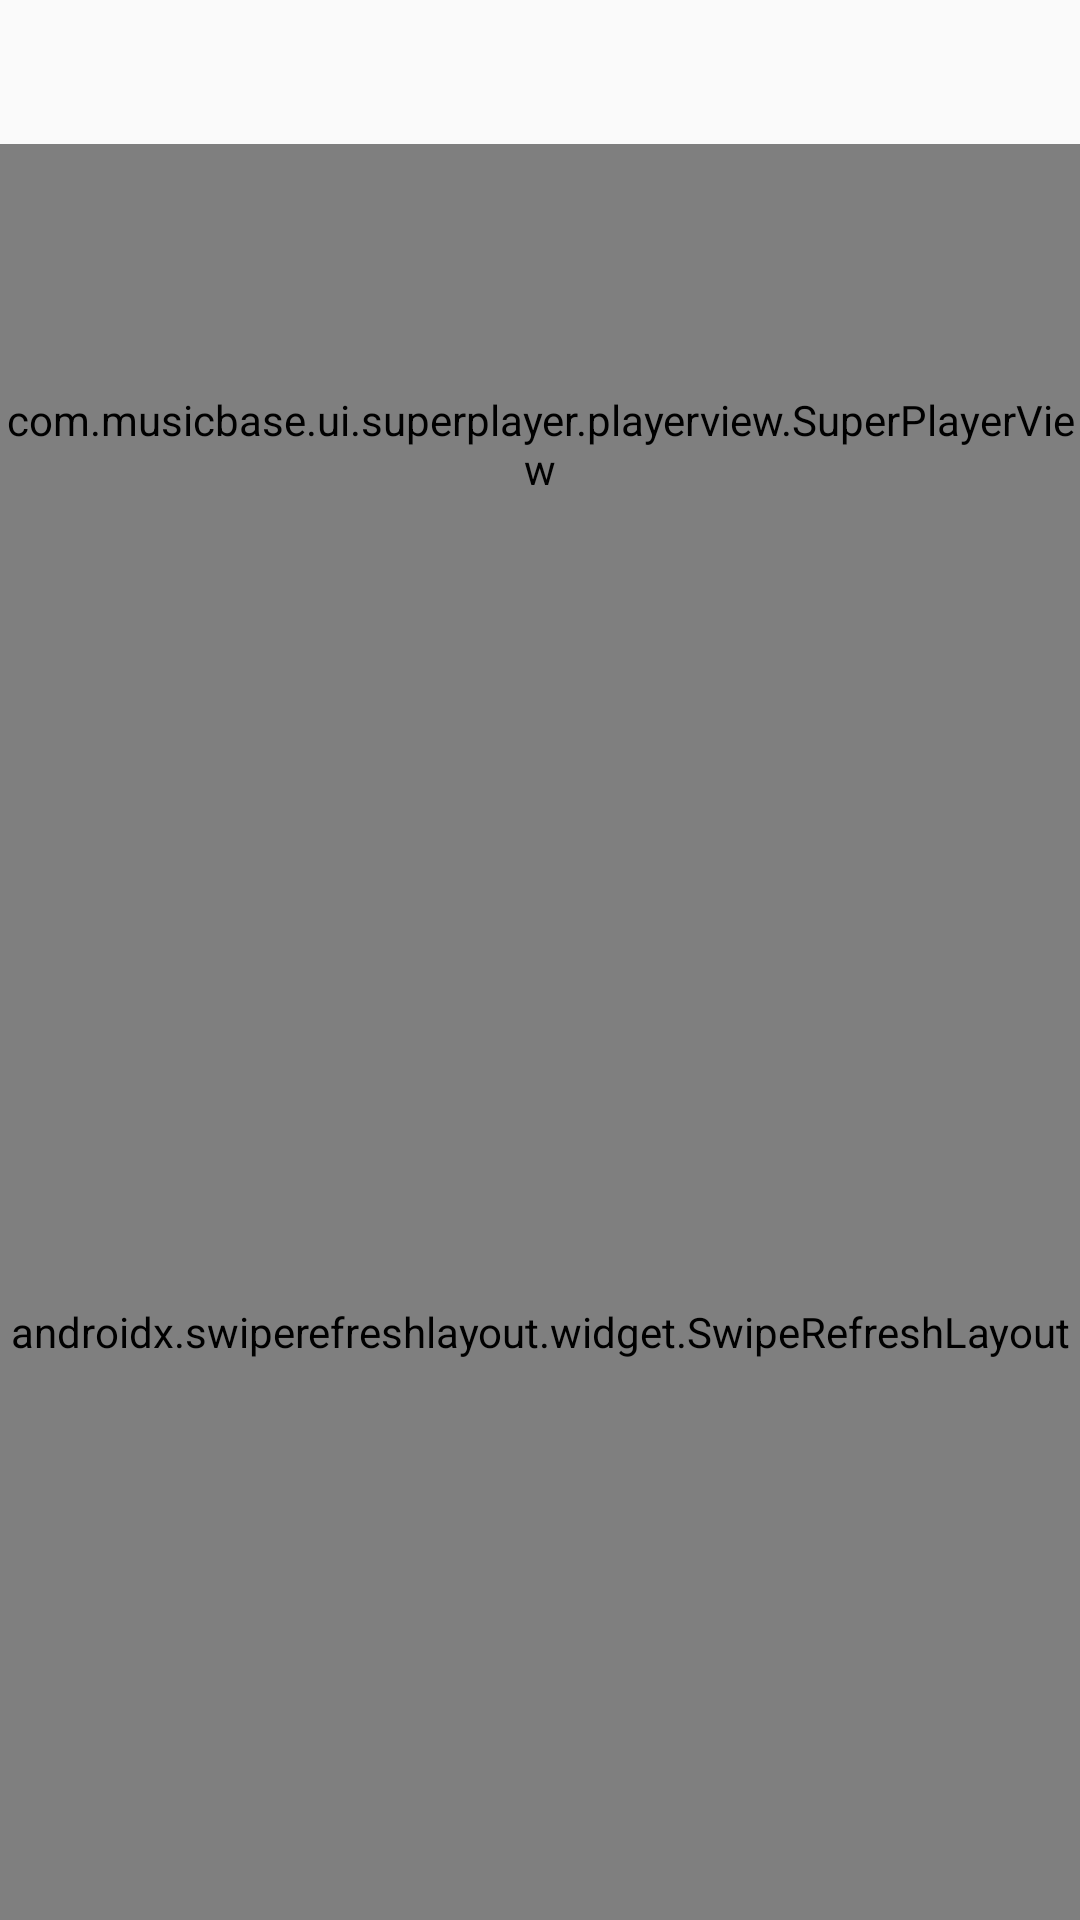

Reconstruct the res/layout file that produces this screen, plus the resources it refers to.
<!-- AndroidManifest.xml: application theme AppTheme -->
<!-- res/layout/activity_supervod_player.xml -->
<?xml version="1.0" encoding="utf-8"?>
<RelativeLayout xmlns:android="http://schemas.android.com/apk/res/android"
    android:layout_width="match_parent"
    android:layout_height="match_parent"
    android:background="@drawable/ic_new_vod_bg">

    
    <RelativeLayout
        android:id="@+id/layout_title"
        android:layout_width="match_parent"
        android:layout_height="48dp">

        <ImageView
            android:id="@+id/iv_back"
            android:layout_width="wrap_content"
            android:layout_height="match_parent"
            android:layout_centerVertical="true"
            android:paddingLeft="10dp"
            android:src="@drawable/ic_new_vod_back_normal" />

        <TextView
            android:id="@+id/et_url"
            android:layout_width="wrap_content"
            android:layout_height="wrap_content"
            android:layout_gravity="center"
            android:layout_marginRight="5dp"
            android:paddingLeft="2dp"
            android:paddingRight="2dp"
            android:layout_centerInParent="true"
            android:singleLine="true"
            android:text=""
            android:textColor="@color/white"
            android:textSize="16dp" />

        


    </RelativeLayout>

    
    <FrameLayout
        android:id="@+id/layout_player"
        android:layout_width="match_parent"
        android:layout_height="wrap_content"
        android:layout_below="@+id/layout_title"
        android:background="@android:color/black">

        <com.musicbase.ui.superplayer.playerview.SuperPlayerView
            android:id="@+id/superVodPlayerView"
            android:layout_width="match_parent"
            android:layout_height="200dp" />
    </FrameLayout>

    

    
    
    
    
    
    
    
    
    
    

    
    
    
    
    
    

    
    
    
    
    
    
    
    
    
    

    <androidx.swiperefreshlayout.widget.SwipeRefreshLayout
        android:id="@+id/swipe_refresh_layout_list"
        android:layout_width="match_parent"
        android:layout_height="match_parent"
        android:layout_below="@+id/layout_player">

        <androidx.recyclerview.widget.RecyclerView
            android:id="@+id/recycler_view"
            android:layout_width="match_parent"
            android:layout_height="wrap_content"
            android:layout_above="@+id/logo"
            android:layout_below="@+id/tab_layout"
            android:layout_marginLeft="15dp"
            android:layout_marginRight="15dp" />
    </androidx.swiperefreshlayout.widget.SwipeRefreshLayout>

    
    
    
    
    
    
    
    

    
</RelativeLayout>
<!-- resources referenced by this layout -->
<resources>
  <color name="colorGray4">#787878</color>
  <color name="white">#ffffff</color>
  <style name="AppTheme" parent="Theme.AppCompat.Light.NoActionBar">
          
          
          
          
          
          
              
          
          
          
          <item name="colorAccent">@color/red_e61b19</item>--&gt;
          <item name="android:windowNoTitle">true</item>
          <item name="android:windowAnimationStyle">@style/AnimationActivity</item>
      </style>
  <color name="red_e61b19">#e61b19</color>
  <style name="AnimationActivity">
          <item name="android:activityOpenEnterAnimation">@anim/push_left_in</item>
          <item name="android:activityOpenExitAnimation">@anim/push_left_out</item>
          <item name="android:activityCloseEnterAnimation">@anim/push_right_in</item>
          <item name="android:activityCloseExitAnimation">@anim/push_right_out</item>
      </style>
</resources>
